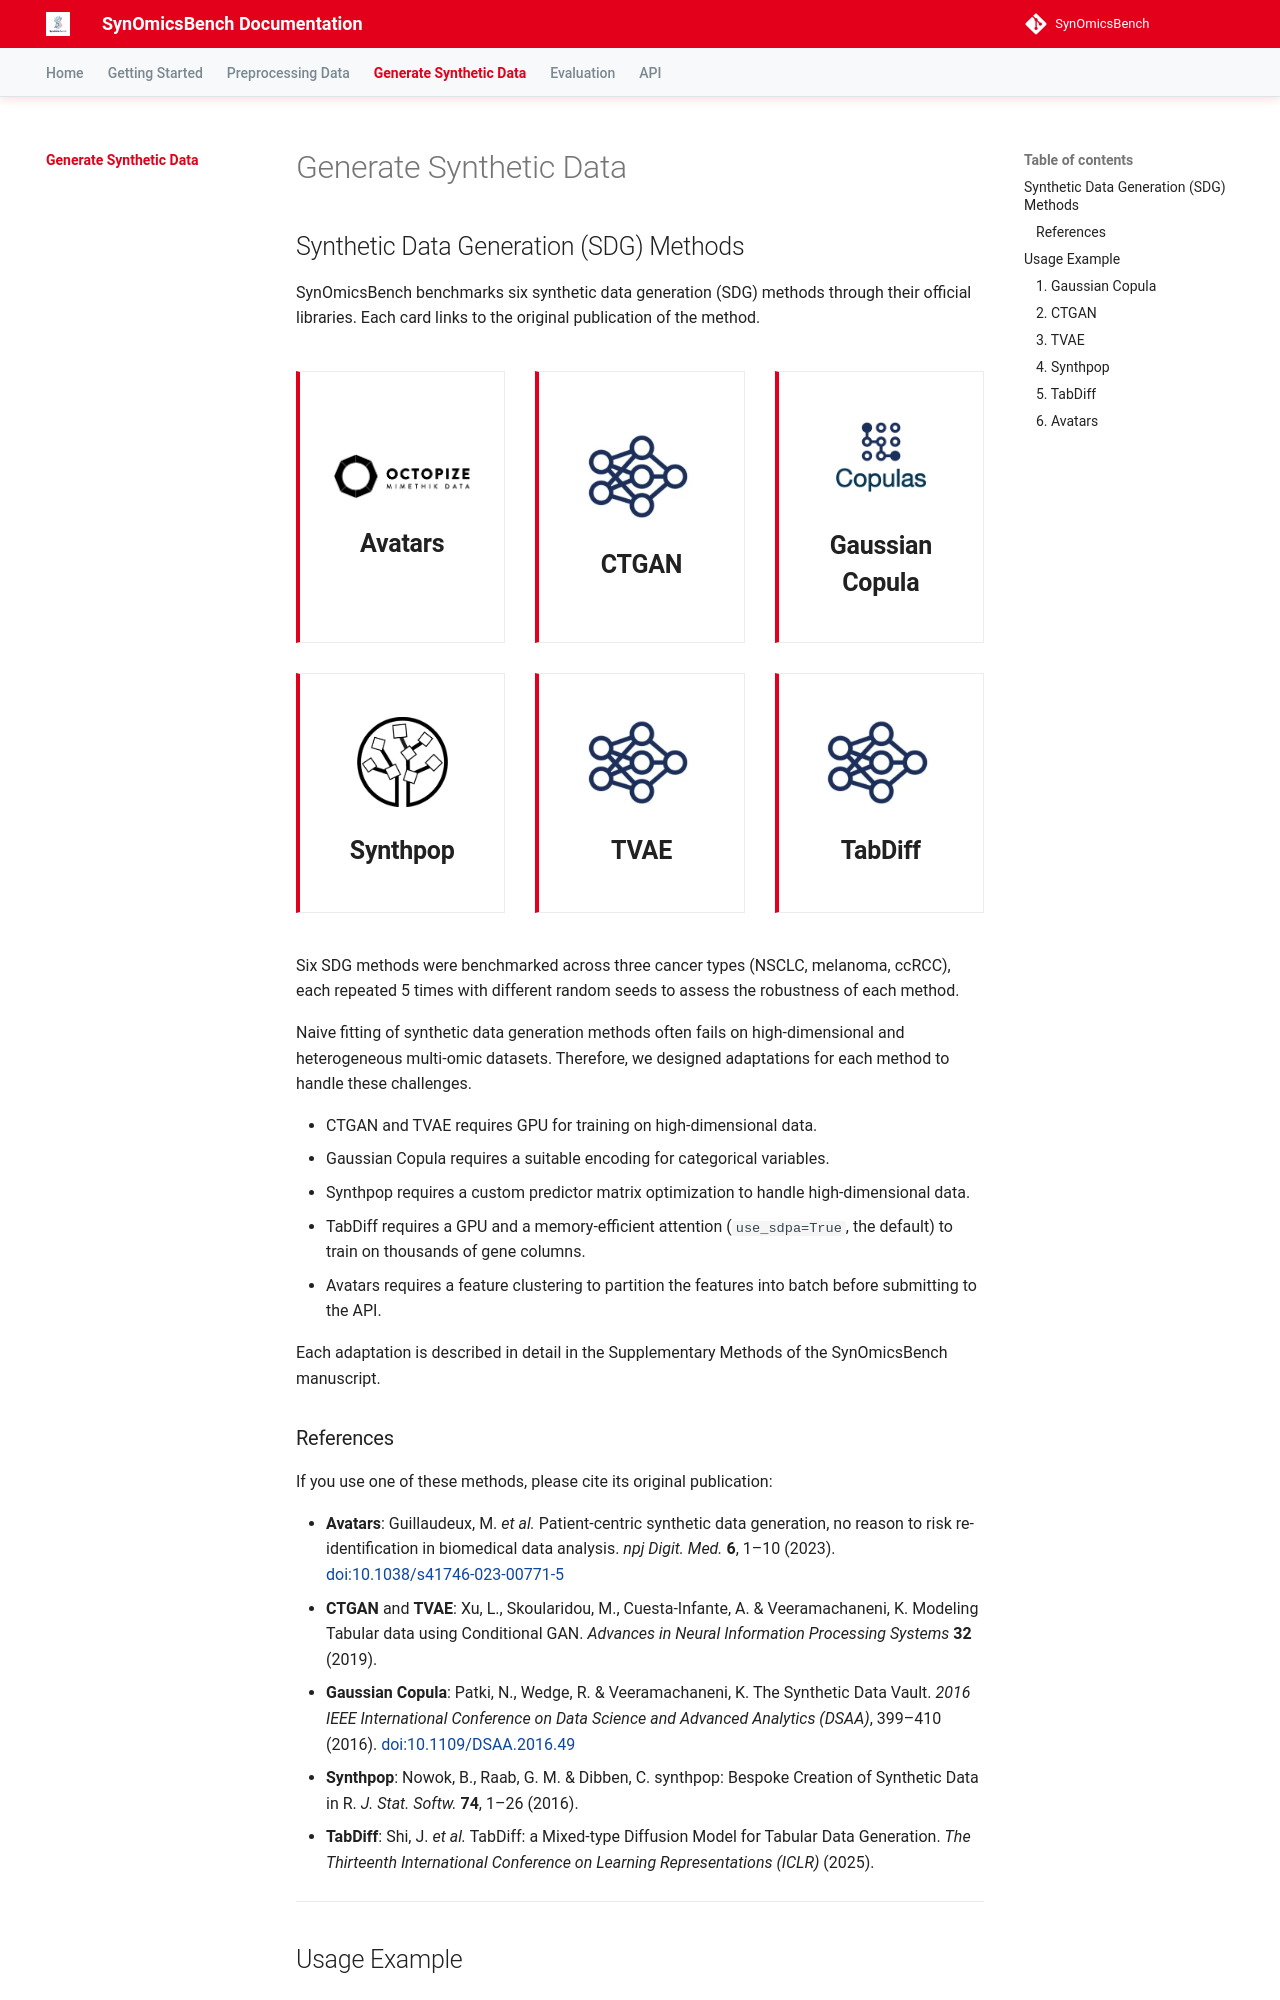

repository: trinhthechuong/SynOmicsBench · page: synthetic-data/index.html · generator: mkdocs

# Generate Synthetic Data

## Synthetic Data Generation (SDG) Methods

SynOmicsBench benchmarks six synthetic data generation (SDG) methods through their official libraries. Each card links to the original publication of the method.

<div class="sdg-cards-grid">
  <!-- Avatars -->
  <a href="https://www.nature.com/articles/s41746-023-00771-5" target="_blank" class="sdg-card">
    <div class="sdg-card-front">
      <img src="../assets/figures/avatars.png" alt="Avatars Logo" class="sdg-logo">
      <h3>Avatars</h3>
    </div>
  </a>

  <!-- CTGAN -->
  <a href="https://papers.nips.cc/paper_files/paper/2019/hash/254ed7d2de3b23ab10936522dd547b78-Abstract.html" target="_blank" class="sdg-card">
    <div class="sdg-card-front">
      <img src="../assets/figures/neural_network.png" alt="CTGAN Logo" class="sdg-logo">
      <h3>CTGAN</h3>
    </div>
  </a>

  <!-- Gaussian Copula -->
  <a href="https://doi.org/10.1109/DSAA.2016.49" target="_blank" class="sdg-card">
    <div class="sdg-card-front">
      <img src="../assets/figures/copulas.png" alt="Gaussian Copula Logo" class="sdg-logo">
      <h3>Gaussian Copula</h3>
    </div>
  </a>

  <!-- Synthpop -->
  <a href="https://www.jstatsoft.org/article/view/v074i11" target="_blank" class="sdg-card">
    <div class="sdg-card-front">
      <img src="../assets/figures/synthpop.png" alt="Synthpop Logo" class="sdg-logo">
      <h3>Synthpop</h3>
    </div>
  </a>



  <!-- TVAE -->
  <a href="https://papers.nips.cc/paper_files/paper/2019/hash/254ed7d2de3b23ab10936522dd547b78-Abstract.html" target="_blank" class="sdg-card">
    <div class="sdg-card-front">
      <img src="../assets/figures/neural_network.png" alt="TVAE Logo" class="sdg-logo">
      <h3>TVAE</h3>
    </div>
  </a>

  <!-- TabDiff -->
  <a href="https://arxiv.org/abs/2410.20626" target="_blank" class="sdg-card">
    <div class="sdg-card-front">
      <img src="../assets/figures/neural_network.png" alt="TabDiff Logo" class="sdg-logo">
      <h3>TabDiff</h3>
    </div>
  </a>
</div>

Six SDG methods were benchmarked across three cancer types (NSCLC, melanoma, ccRCC), each repeated 5 times with different random seeds to assess the robustness of each method.

Naive fitting of synthetic data generation methods often fails on high-dimensional and heterogeneous multi-omic datasets. Therefore, we designed adaptations for each method to handle these challenges. 

- CTGAN and TVAE requires GPU for training on high-dimensional data.
- Gaussian Copula requires a suitable encoding for categorical variables.
- Synthpop requires a custom predictor matrix optimization to handle high-dimensional data.
- TabDiff requires a GPU and a memory-efficient attention (`use_sdpa=True`, the default) to train on thousands of gene columns.
- Avatars requires a feature clustering to partition the features into batch before submitting to the API.

Each adaptation is described in detail in the Supplementary Methods of the SynOmicsBench manuscript.
